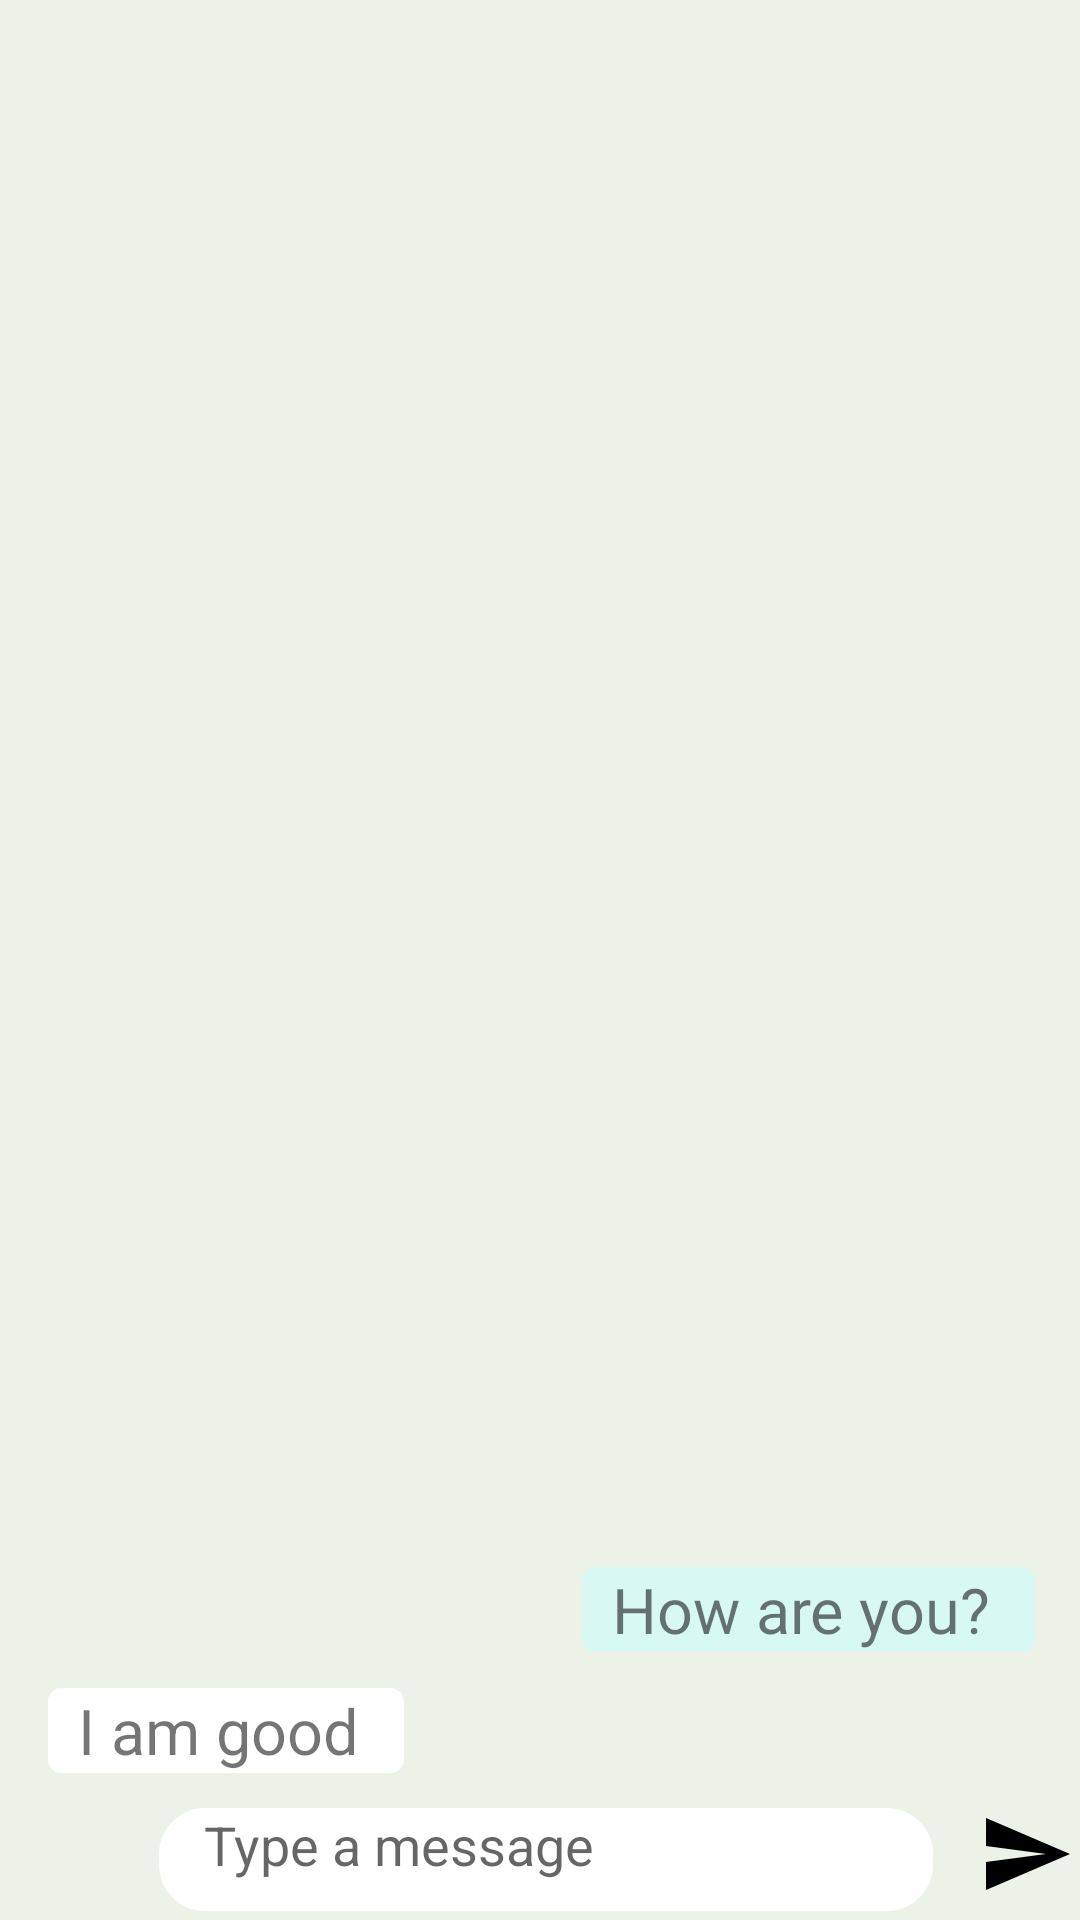

This screen was rendered from an Android layout file. Write that file and the resources it references.
<!-- AndroidManifest.xml: application theme AppTheme -->
<!-- res/layout/chatbot_fragment.xml -->
<?xml version="1.0" encoding="utf-8"?>
<RelativeLayout
    xmlns:android="http://schemas.android.com/apk/res/android"
    xmlns:tools="http://schemas.android.com/tools"
    android:layout_width="match_parent"
    android:layout_height="match_parent"
    android:background="#edf2e9"
    android:paddingBottom="@dimen/activity_vertical_margin"
    android:paddingLeft="@dimen/activity_horizontal_margin"
    android:paddingRight="@dimen/activity_horizontal_margin"
    android:paddingTop="@dimen/activity_vertical_margin"
    tools:context="com.example.mypc.firstskool.Home">

    <TextView
        android:id="@+id/message"
        android:layout_width="wrap_content"
        android:layout_height="wrap_content"
        android:layout_above="@+id/linearLayout"
        android:layout_alignParentLeft="true"
        android:layout_alignParentStart="true"
        android:layout_marginBottom="11dp"
        android:layout_marginLeft="14dp"
        android:layout_marginStart="14dp"
        android:background="@drawable/chatsendcolor"
        android:paddingEnd="15dp"
        android:paddingLeft="10dp"
        android:paddingRight="10dp"
        android:text="I am good"
        android:textSize="21sp"
         />

    <TextView
        android:id="@+id/textView"
        android:layout_width="wrap_content"

        android:layout_height="wrap_content"
        android:layout_above="@+id/message"
        android:layout_alignParentEnd="true"
        android:layout_alignParentRight="true"
        android:layout_marginBottom="12dp"
        android:layout_marginEnd="13dp"
        android:layout_marginRight="13dp"
        android:background="@drawable/chatreplycolor"
        android:paddingEnd="15dp"
        android:paddingLeft="10dp"
        android:paddingRight="10dp"
        android:text="How are you?"
        android:textSize="21sp"
         />

    <LinearLayout
        android:id="@+id/linearLayout"
        android:layout_width="match_parent"
        android:layout_height="wrap_content"
        android:layout_alignParentBottom="true"
        android:layout_alignParentLeft="true"
        android:layout_alignParentStart="true"
        android:orientation="horizontal">

        <ImageButton

            android:id="@+id/photoPickerButton"
            android:layout_width="36dp"
            android:layout_height="36dp"
            android:layout_marginRight="15dp"
            android:layout_gravity="bottom"
            android:background="@drawable/ic_attachment_black_24dp" />

        <EditText
            android:id="@+id/messageEditText"
            android:layout_width="0dp"
            android:layout_height="wrap_content"
            android:layout_gravity="center_vertical"
            android:layout_weight="1"
            android:background="@drawable/type_message_color"
            android:hint="@string/default_message"
            android:paddingBottom="10dp"
            android:paddingLeft="15dp" />

        <ImageButton
            android:id="@+id/sendButton"
            android:layout_width="32dp"
            android:layout_height="32dp"

            android:layout_marginLeft="15dp"
            android:background="@drawable/ic_send_black_24dp"
            android:enabled="false"
            android:paddingBottom="10dp" />

    </LinearLayout>

</RelativeLayout>
<!-- resources referenced by this layout -->
<resources>
  <dimen name="activity_horizontal_margin">2dp</dimen>
  <dimen name="activity_vertical_margin">2dp</dimen>
  <!-- drawable chatreplycolor (drawable) -->
  <?xml version="1.0" encoding="utf-8"?>
  <selector xmlns:android="http://schemas.android.com/apk/res/android">
  
      <item >
          <shape android:shape="rectangle"  >
              <corners android:radius="4dip" />
              <stroke android:width="1dip" android:color="#d8f8f3" />
              <gradient android:angle="-90" android:startColor="#d8f8f3" android:endColor="#d8f8f3"/>
          </shape>
      </item>
  
  </selector>
  <!-- drawable chatsendcolor (drawable) -->
  <?xml version="1.0" encoding="utf-8"?>
  <selector xmlns:android="http://schemas.android.com/apk/res/android" >
  
  
      <item >
          <shape android:shape="rectangle"  >
              <corners android:radius="4dip" />
              <stroke android:width="1dip" android:color="#ffffff"  />
              <gradient android:angle="-90" android:startColor="#ffffff" android:endColor="#ffffff" />
          </shape>
      </item>
  </selector>
  <!-- drawable ic_send_black_24dp (drawable) -->
  <vector xmlns:android="http://schemas.android.com/apk/res/android"
          android:width="32dp"
          android:height="30dp"
          android:viewportWidth="24.0"
          android:viewportHeight="24.0">
      <path
          android:fillColor="#FF000000"
          android:pathData="M2.01,21L23,12 2.01,3 2,10l15,2 -15,2z"/>
  </vector>
  <!-- drawable type_message_color (drawable) -->
  <?xml version="1.0" encoding="utf-8"?>
  <selector xmlns:android="http://schemas.android.com/apk/res/android">
  
      <item >
          <shape android:shape="rectangle"  >
              <corners android:radius="15dip" />
              <stroke android:width="1dip" android:color="#ffffff"  />
              <gradient android:angle="-90" android:startColor="#ffffff" android:endColor="#ffffff" />
          </shape>
      </item>
  
  </selector>
  <string name="default_message">Type a message</string>
  <style name="AppTheme" parent="Theme.AppCompat.Light.DarkActionBar">
          
          <item name="colorPrimary">@color/colorPrimary</item>
          <item name="colorPrimaryDark">@color/colorPrimaryDark</item>
          <item name="colorAccent">@color/colorAccent</item>
  
      </style>
  <color name="colorPrimary">#3F51B5</color>
  <color name="colorPrimaryDark">#303F9F</color>
  <color name="colorAccent">#FF4081</color>
</resources>
